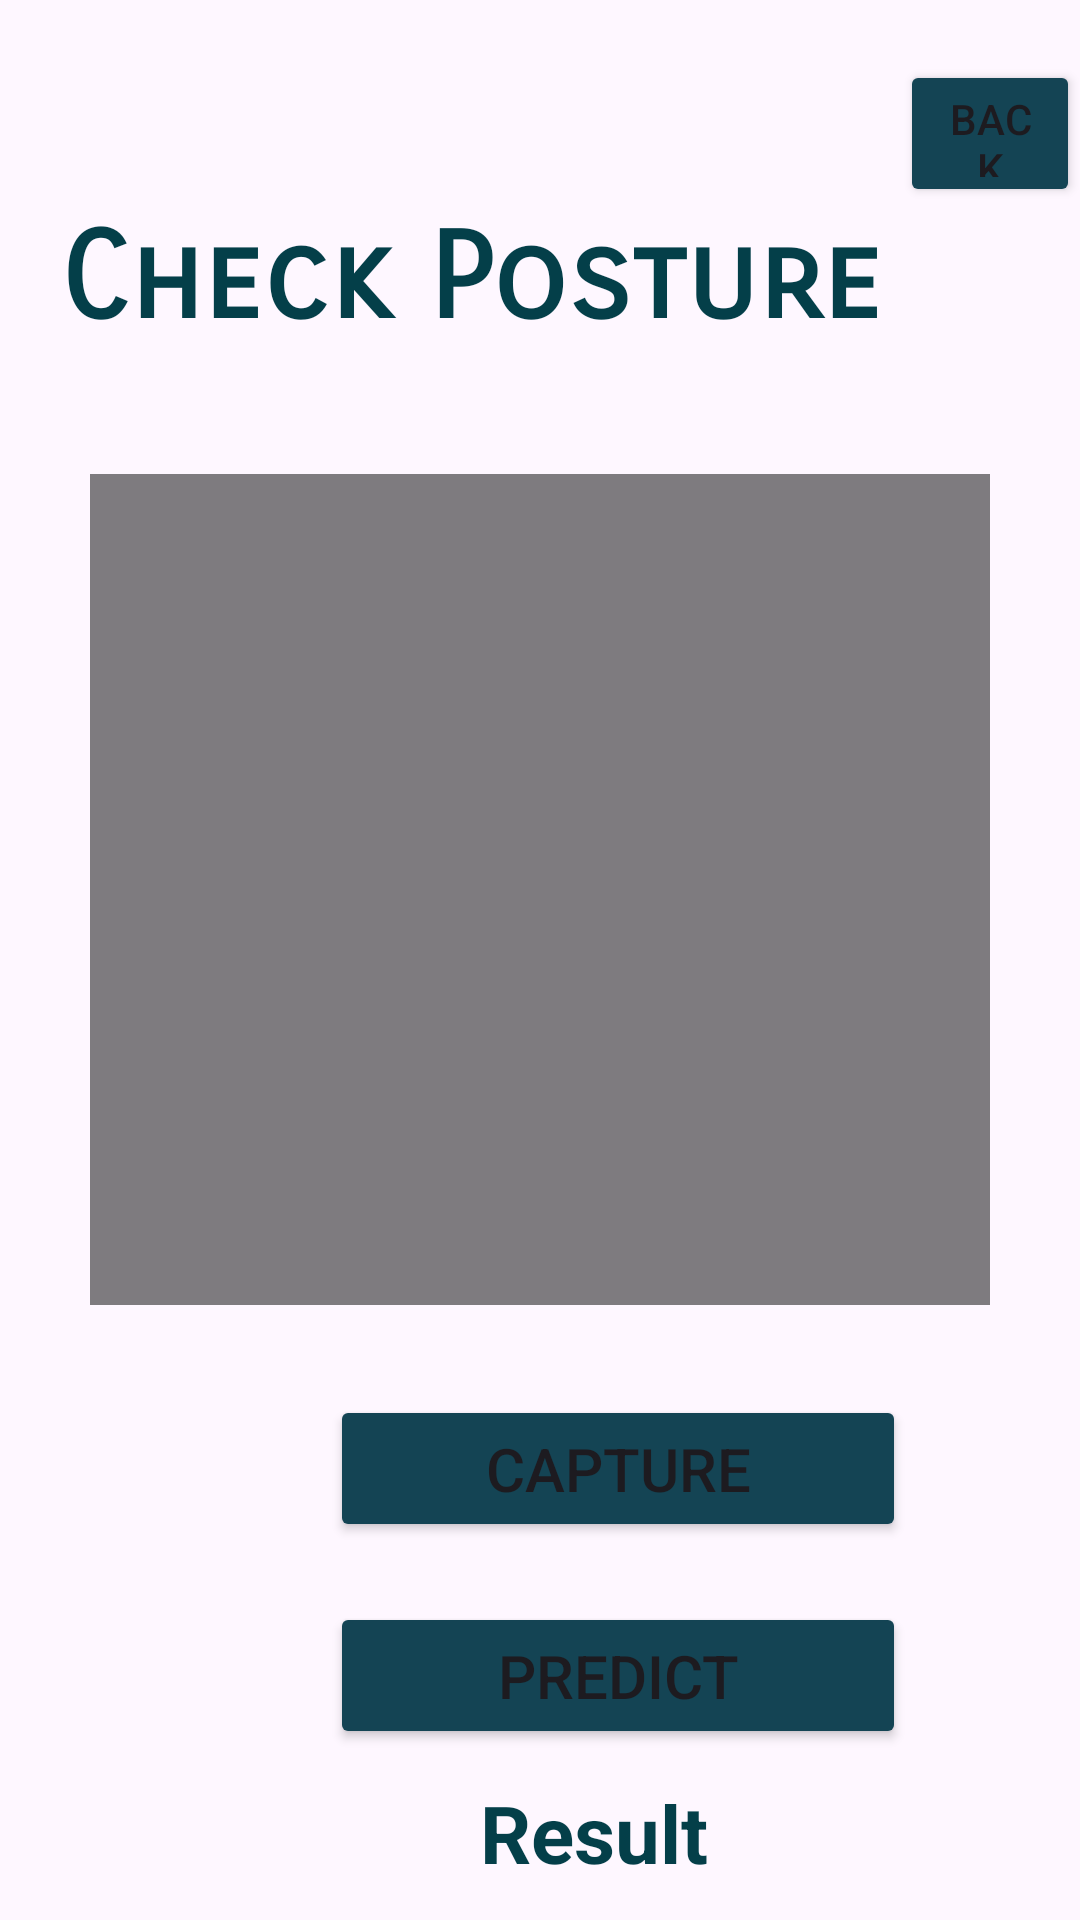

This screen was rendered from an Android layout file. Write that file and the resources it references.
<!-- AndroidManifest.xml: application theme Theme.RifleShootingApp -->
<!-- res/layout/activity_posturecheck.xml -->
<?xml version="1.0" encoding="utf-8"?>
<LinearLayout xmlns:android="http://schemas.android.com/apk/res/android"
    xmlns:app="http://schemas.android.com/apk/res-auto"
    xmlns:tools="http://schemas.android.com/tools"
    android:layout_width="match_parent"
    android:layout_height="match_parent"
    tools:context=".Posturecheck"
    android:orientation="vertical">

    <Button
        android:id="@+id/button3"
        android:layout_width="wrap_content"
        android:layout_height="49dp"
        android:layout_weight="0"
        android:backgroundTint="#144454"
        android:text="Back"
        android:layout_marginLeft="300dp"
        android:layout_marginTop="20dp"
        app:strokeColor="#8AA3A6"
        app:strokeWidth="3dp" />

    <TextView
        android:id="@+id/textView5"
        android:layout_width="wrap_content"
        android:layout_height="59dp"
        android:layout_marginLeft="20dp"
        android:fontFamily="sans-serif-smallcaps"
        android:foregroundTint="@color/green"
        android:text="Check Posture"
        android:textColor="#043F49"
        android:textSize="120px"
        android:textStyle="bold" />

    <LinearLayout
        android:layout_width="match_parent"
        android:layout_height="622dp"
        android:orientation="vertical">

        <ImageView
            android:id="@+id/imageViewCapture"
            android:layout_width="match_parent"
            android:layout_height="277dp"
            android:layout_margin="30dp"
            android:layout_weight="0"
            app:srcCompat="@android:drawable/screen_background_dark_transparent" />

        <Button
            android:id="@+id/btnCapture"
            android:layout_width="192dp"
            android:layout_height="49dp"
            android:layout_marginLeft="110dp"
            android:layout_weight="0"
            android:backgroundTint="#144454"
            android:text="Capture"
            android:textSize="20sp"
            app:strokeColor="#8AA3A6"
            app:strokeWidth="3dp" />

        <Button
            android:id="@+id/btnPredict"
            android:layout_width="192dp"
            android:layout_height="49dp"
            android:layout_marginLeft="110dp"
            android:layout_marginTop="20dp"
            android:layout_weight="0"
            android:backgroundTint="#144454"
            android:text="Predict"
            android:textSize="20sp"
            app:strokeColor="#8AA3A6"
            app:strokeWidth="3dp" />

        <TextView
            android:id="@+id/txtResult"
            android:layout_width="wrap_content"
            android:layout_height="wrap_content"
            android:layout_weight="0"
            android:text="Result"
            android:layout_marginTop="10dp"
            android:layout_marginLeft="160dp"
            android:textColor="#043F49"
            android:textSize="80px"
            android:textStyle="bold" />

        <Button
            android:id="@+id/btnSelect"
            android:layout_width="192dp"
            android:layout_height="49dp"
            android:layout_marginLeft="110dp"
            android:layout_marginTop="30dp"
            android:layout_weight="0"
            android:backgroundTint="#ffffff"
            android:text="Select Image"
            android:textColor="#144454"
            android:textSize="20sp"
            app:strokeColor="#144454"
            app:strokeWidth="3dp" />

    </LinearLayout>


</LinearLayout>
<!-- resources referenced by this layout -->
<resources>
  <color name="green">#144454</color>
  <style name="Theme.RifleShootingApp" parent="Base.Theme.RifleShootingApp" />
  <style name="Base.Theme.RifleShootingApp" parent="Theme.Material3.DayNight.NoActionBar">
          
          
      </style>
</resources>
